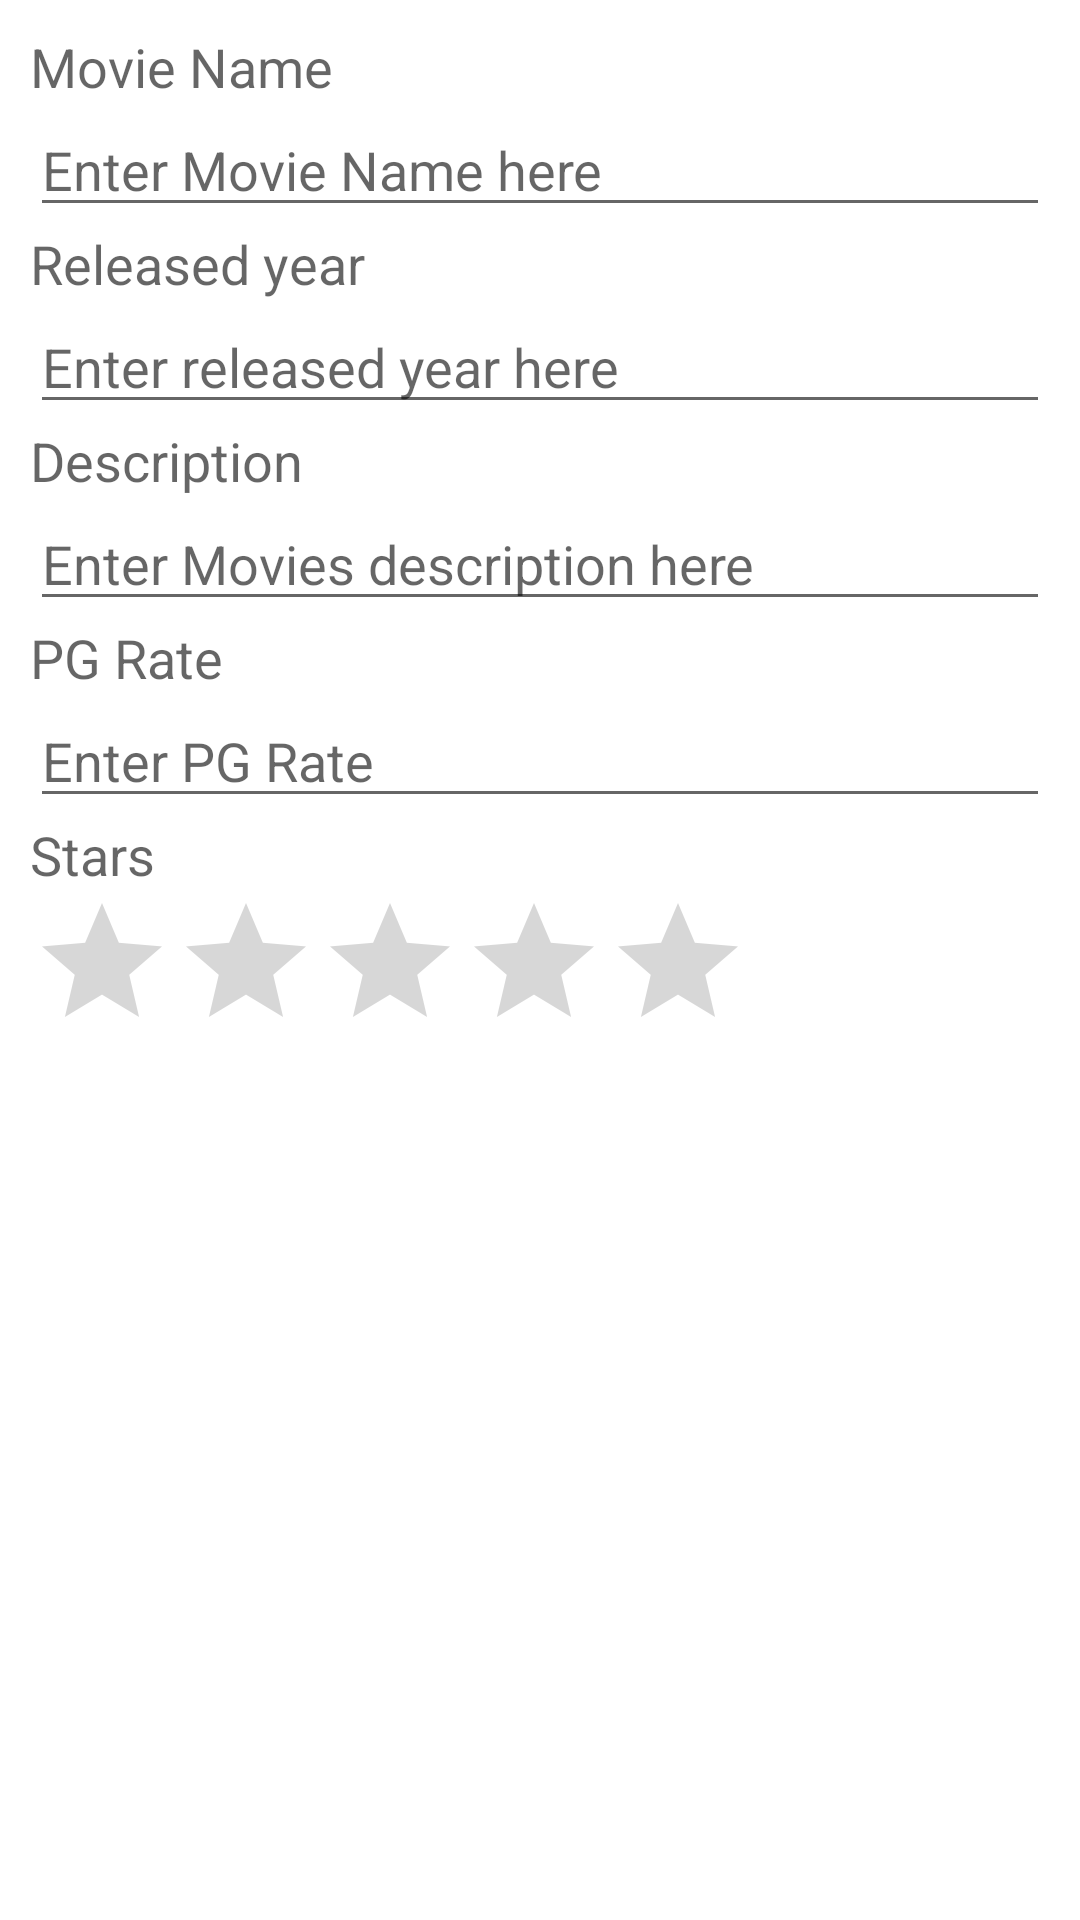

Android layout source for this screen:
<!-- AndroidManifest.xml: application theme Theme.L13_HorrorMovieCollections -->
<!-- res/layout/insert.xml -->
<?xml version="1.0" encoding="utf-8"?>
<LinearLayout xmlns:android="http://schemas.android.com/apk/res/android"
    android:orientation="vertical" android:layout_width="match_parent"
    android:padding="10dp"
    android:layout_height="match_parent">
    <TextView
        android:id="@+id/tvName"
        android:layout_width="wrap_content"
        android:layout_height="wrap_content"
        android:text="@string/name"
        android:textAppearance="?android:attr/textAppearanceMedium" />

    <EditText
        android:id="@+id/etName"
        android:layout_width="match_parent"
        android:layout_height="wrap_content"
        android:hint="@string/hint_name" />

    <TextView
        android:id="@+id/tvYearrr"
        android:layout_width="match_parent"
        android:layout_height="wrap_content"
        android:text="@string/year"
        android:textAppearance="?android:attr/textAppearanceMedium" />/>

    <EditText
        android:id="@+id/edYearrr"
        android:layout_width="match_parent"
        android:layout_height="wrap_content"
        android:inputType="textPersonName"
        android:hint="@string/hint_year" />

    <TextView
        android:id="@+id/tvDesc"
        android:layout_width="wrap_content"
        android:layout_height="wrap_content"
        android:text="@string/desc"
        android:textAppearance="?android:attr/textAppearanceMedium" />

    <EditText
        android:id="@+id/etDesc"
        android:layout_width="match_parent"
        android:layout_height="wrap_content"
        android:hint="@string/hint_desc" />


    <TextView
        android:id="@+id/tvPG"
        android:layout_width="wrap_content"
        android:layout_height="wrap_content"
        android:text="@string/area"
        android:textAppearance="?android:attr/textAppearanceMedium" />

    <EditText
        android:id="@+id/etPG"
        android:layout_width="match_parent"
        android:layout_height="wrap_content"
        android:hint="@string/hint_area"
        android:inputType="number" />


    <TextView
        android:layout_width="wrap_content"
        android:layout_height="wrap_content"
        android:text="@string/stars"
        android:textAppearance="?android:attr/textAppearanceMedium" />

    <RatingBar
        android:id="@+id/ratingBarStar"
        android:layout_width="wrap_content"
        android:layout_height="wrap_content" />
</LinearLayout>
<!-- resources referenced by this layout -->
<resources>
  <string name="area">PG Rate</string>
  <string name="desc">Description</string>
  <string name="hint_area">Enter PG Rate</string>
  <string name="hint_desc">Enter Movies description here</string>
  <string name="hint_name">Enter Movie Name here</string>
  <string name="hint_year">Enter released year here</string>
  <string name="name">Movie Name</string>
  <string name="stars">Stars</string>
  <string name="year">Released year</string>
  <style name="Theme.L13_HorrorMovieCollections" parent="Theme.MaterialComponents.DayNight.DarkActionBar">
          
          <item name="colorPrimary">@color/purple_500</item>
          <item name="colorPrimaryVariant">@color/purple_700</item>
          <item name="colorOnPrimary">@color/white</item>
          
          <item name="colorSecondary">@color/teal_200</item>
          <item name="colorSecondaryVariant">@color/teal_700</item>
          <item name="colorOnSecondary">@color/black</item>
          
          <item name="android:statusBarColor" tools:targetApi="l">?attr/colorPrimaryVariant</item>
          
      </style>
  <!-- not gathered from this repository: default colours our renderer supplied (Android Studio template values) -->
  <color name="purple_500">#FF6200EE</color>
  <color name="purple_700">#FF3700B3</color>
  <color name="teal_200">#FF03DAC5</color>
  <color name="teal_700">#FF018786</color>
  <color name="black">#FF000000</color>
  <color name="white">#FFFFFFFF</color>
</resources>
